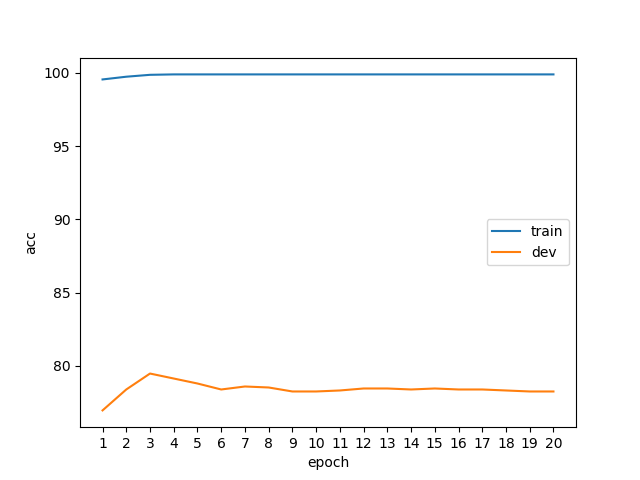

Values plotted in this chart, from the file beside it:
epoch, phase, acc
1, train, 99.54
1, dev, 76.97
2, train, 99.73
2, dev, 78.4
3, train, 99.86
3, dev, 79.48
4, train, 99.89
4, dev, 79.14
5, train, 99.89
5, dev, 78.8
6, train, 99.89
6, dev, 78.4
7, train, 99.89
7, dev, 78.6
8, train, 99.89
8, dev, 78.53
9, train, 99.89
9, dev, 78.26
10, train, 99.89
10, dev, 78.26
11, train, 99.89
11, dev, 78.33
12, train, 99.89
12, dev, 78.46
13, train, 99.89
13, dev, 78.46
14, train, 99.89
14, dev, 78.4
15, train, 99.89
15, dev, 78.46
16, train, 99.89
16, dev, 78.4
17, train, 99.89
17, dev, 78.4
18, train, 99.89
18, dev, 78.33
19, train, 99.89
19, dev, 78.26
20, train, 99.89
20, dev, 78.26
